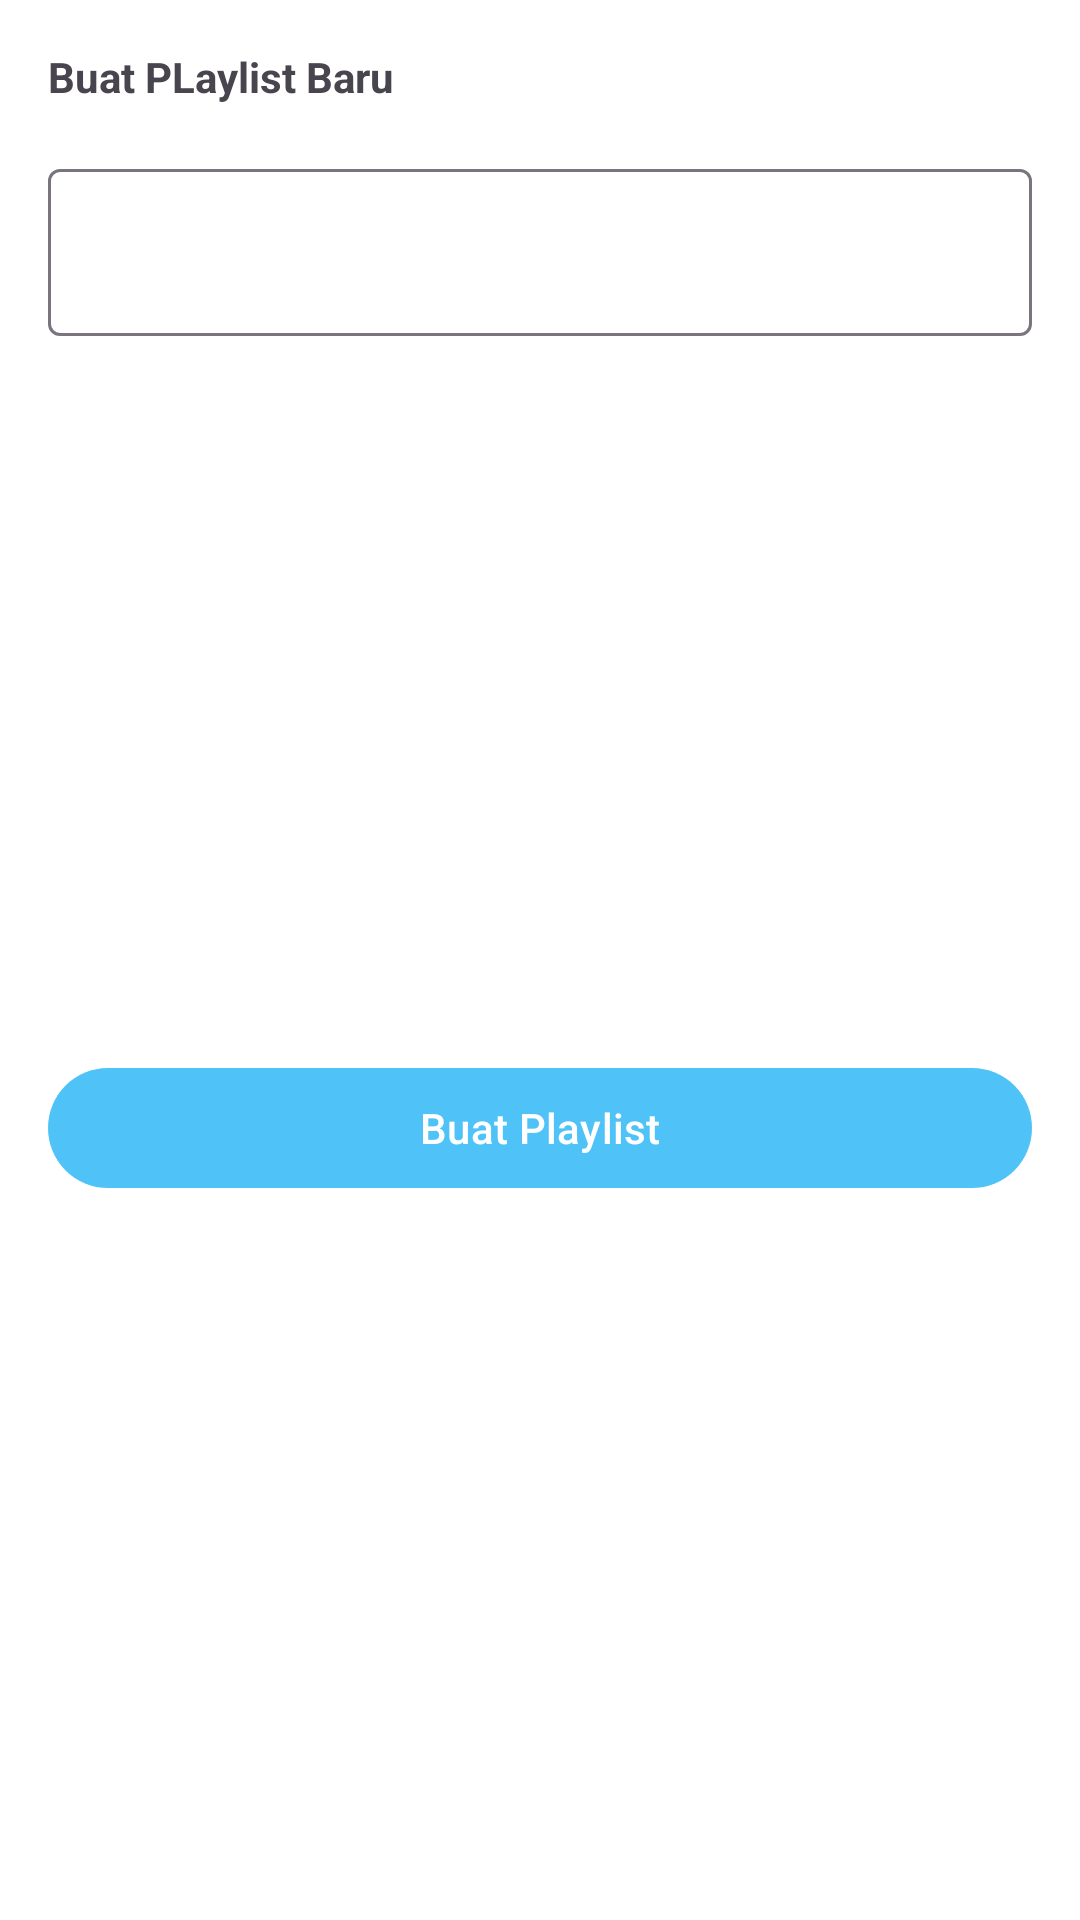

Produce the Android XML layout that renders to this screen, including the resource entries it uses.
<!-- AndroidManifest.xml: application theme Theme.Mozzic -->
<!-- res/layout/add_new_playlist_dialog.xml -->
<?xml version="1.0" encoding="utf-8"?>
<androidx.constraintlayout.widget.ConstraintLayout xmlns:android="http://schemas.android.com/apk/res/android"
    xmlns:app="http://schemas.android.com/apk/res-auto"
    android:layout_width="match_parent"
    android:layout_height="wrap_content">

    <TextView
        android:id="@+id/tv_add_new_playlist_name"
        android:layout_width="match_parent"
        android:layout_height="wrap_content"
        android:layout_marginStart="16dp"
        android:layout_marginTop="16dp"
        android:layout_marginEnd="16dp"
        android:text="Buat PLaylist Baru"
        android:textStyle="bold"
        app:layout_constraintEnd_toEndOf="parent"
        app:layout_constraintStart_toStartOf="parent"
        app:layout_constraintTop_toTopOf="parent" />

    <com.google.android.material.textfield.TextInputLayout
        android:id="@+id/ti_add_new_playlist_name"
        android:layout_width="match_parent"
        android:layout_height="wrap_content"
        android:layout_marginStart="16dp"
        android:layout_marginTop="16dp"
        android:layout_marginEnd="16dp"
        app:placeholderText="Masukkan nama playlist"
        app:layout_constraintEnd_toEndOf="parent"
        app:layout_constraintStart_toStartOf="parent"
        app:layout_constraintTop_toBottomOf="@+id/tv_add_new_playlist_name">

        <com.google.android.material.textfield.TextInputEditText
            android:id="@+id/et_add_new_playlist_name"
            android:layout_width="match_parent"
            android:layout_height="wrap_content" />
    </com.google.android.material.textfield.TextInputLayout>

    <com.google.android.material.button.MaterialButton
        android:id="@+id/btn_save_playlist"
        android:layout_width="match_parent"
        android:layout_height="wrap_content"
        android:layout_margin="16dp"
        android:text="Buat Playlist"
        app:layout_constraintEnd_toEndOf="parent"
        app:layout_constraintStart_toStartOf="parent"
        app:layout_constraintTop_toBottomOf="@+id/ti_add_new_playlist_name"
        app:layout_constraintBottom_toBottomOf="parent"/>
</androidx.constraintlayout.widget.ConstraintLayout>
<!-- resources referenced by this layout -->
<resources>
  <style name="Theme.Mozzic" parent="Base.Theme.Mozzic" />
  <style name="Base.Theme.Mozzic" parent="Theme.Material3.DayNight.NoActionBar">
          <item name="colorPrimary">@color/accent</item>
          <item name="colorOnPrimary">@color/white</item>
          <item name="android:windowBackground">@color/page_background</item>
          <item name="android:statusBarColor">@color/page_background</item>
          <item name="android:navigationBarColor">@color/nav_bg_end</item>
          <item name="android:windowLightStatusBar">true</item>
      </style>
  <color name="accent">#4FC3F7</color>
  <color name="white">#FFFFFFFF</color>
  <color name="page_background">#FFFFFFFF</color>
  <color name="nav_bg_end">#29343F</color>
</resources>
